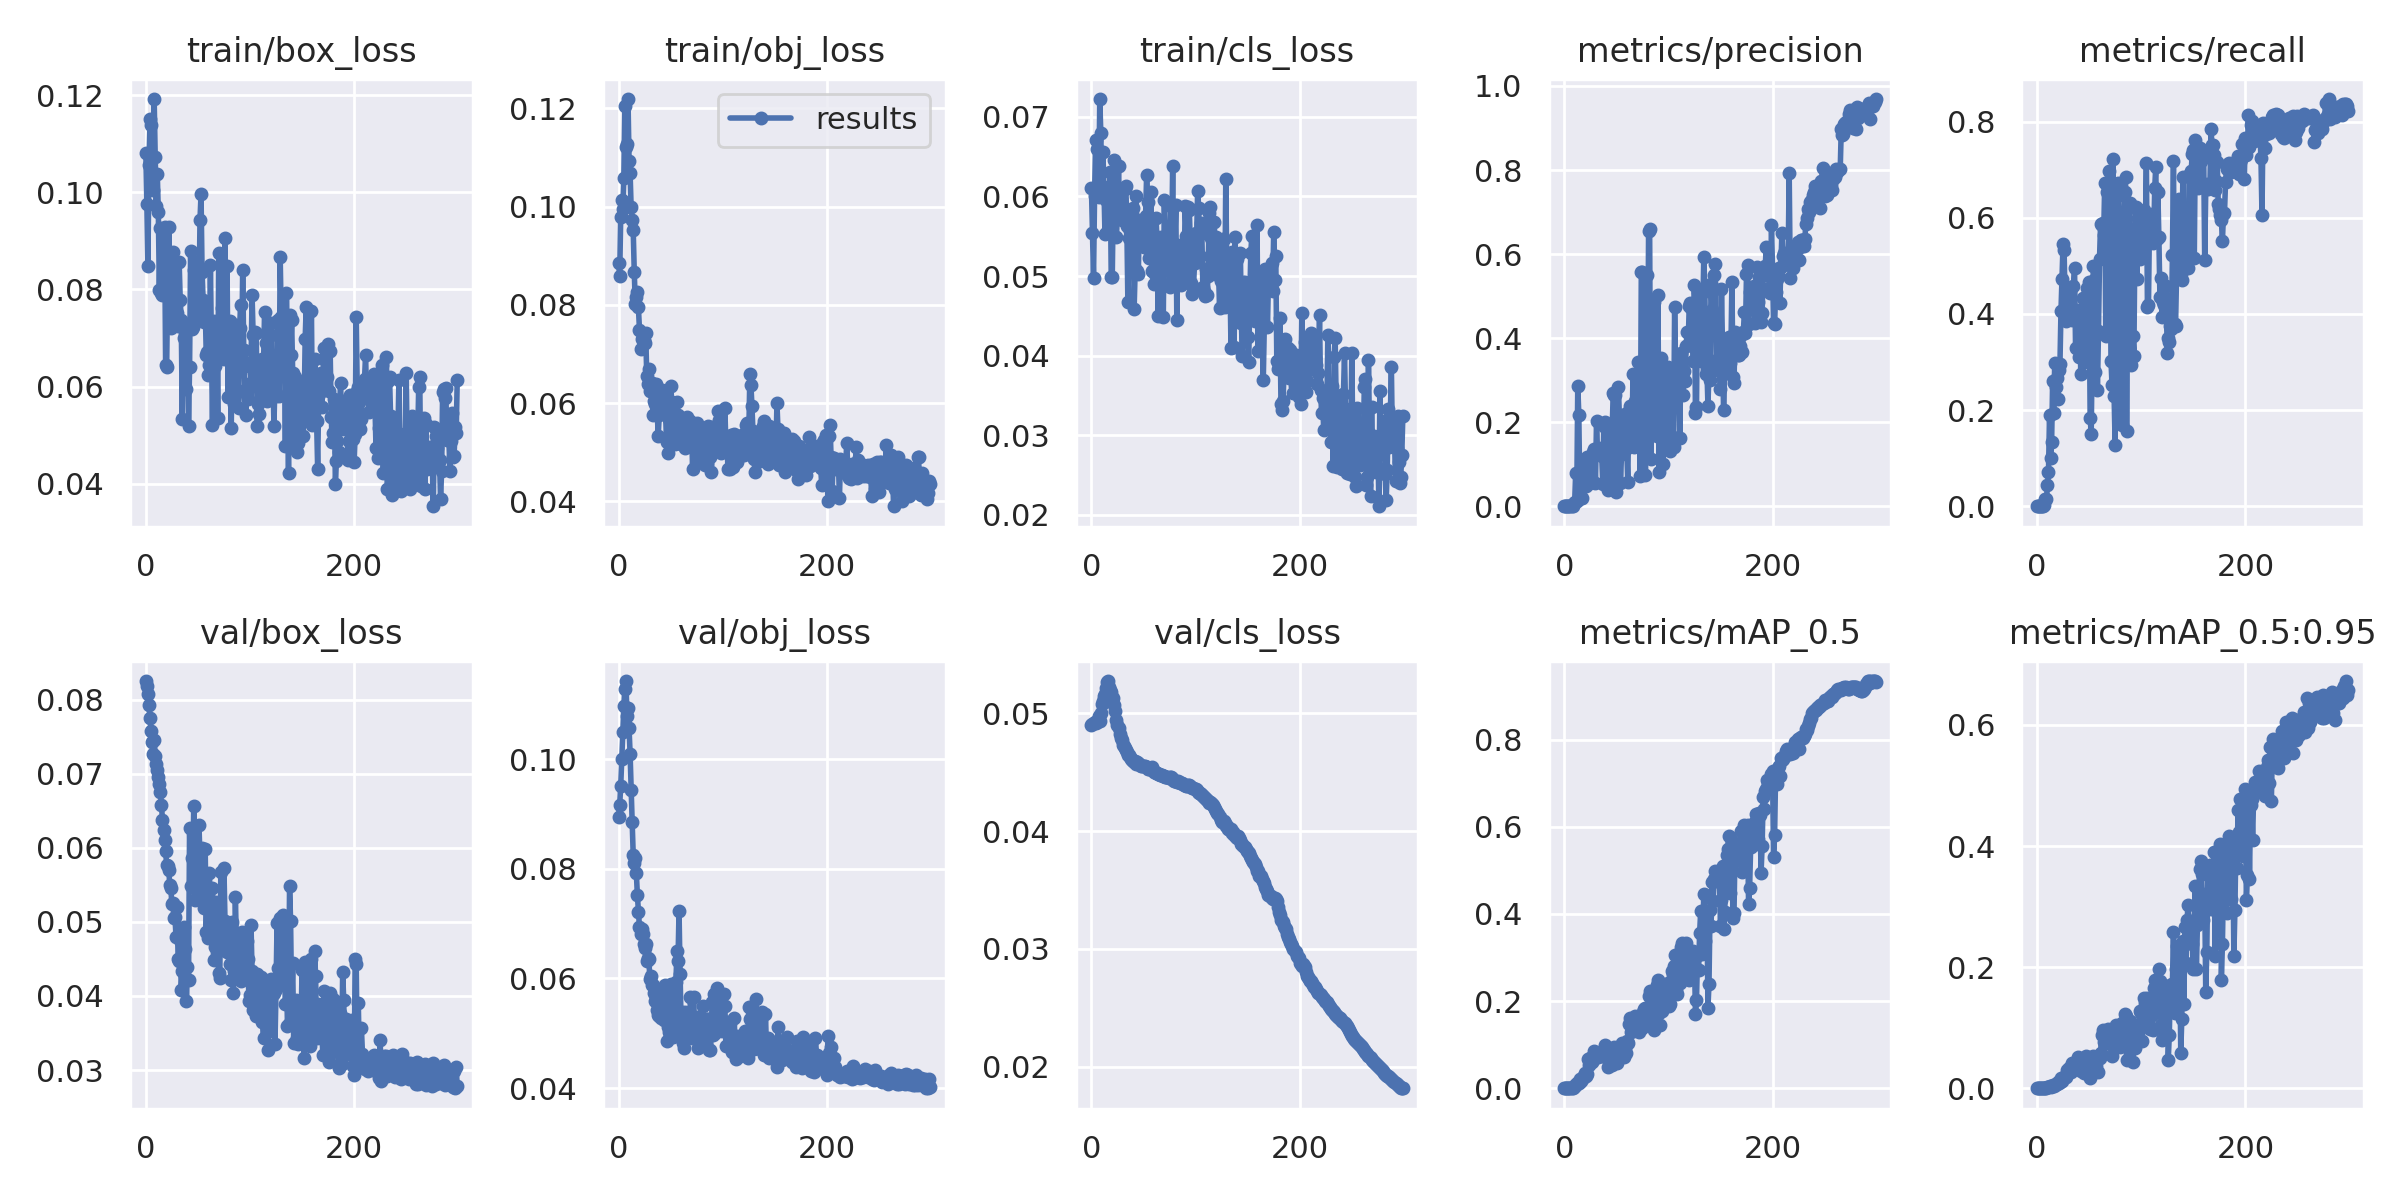

Source data for this figure (header and first rows):
epoch, train/box_loss, train/obj_loss, train/cls_loss, metrics/precision, metrics/recall, metrics/mAP_0.5, metrics/mAP_0.5:0.95, val/box_loss, val/obj_loss, val/cls_loss, x/lr0, x/lr1, x/lr2
0, 0.1082, 0.08857, 0.06109, 0, 0, 0, 0, 0.0825, 0.08952, 0.04902, 3e-05, 3e-05, 0.09973
1, 0.0975, 0.08585, 0.05538, 0, 0, 0, 0, 0.08186, 0.09162, 0.04912, 6.9998e-05, 6.9998e-05, 0.09937
2, 0.08488, 0.09796, 0.04976, 0, 0, 0, 0, 0.08076, 0.0951, 0.04919, 0.00011, 0.00011, 0.09901
3, 0.1057, 0.1013, 0.05999, 0, 0, 0, 0, 0.07921, 0.09998, 0.04925, 0.00015, 0.00015, 0.09865
4, 0.115, 0.09959, 0.06706, 0, 0, 0, 0, 0.07757, 0.1049, 0.04922, 0.0001899, 0.0001899, 0.09829
5, 0.1139, 0.1058, 0.06593, 0, 0, 0, 0, 0.07581, 0.1097, 0.04925, 0.0002299, 0.0002299, 0.09793
6, 0.101, 0.1205, 0.06067, 0, 0, 0, 0, 0.07433, 0.1128, 0.04948, 0.0002698, 0.0002698, 0.09757
7, 0.1005, 0.1121, 0.05986, 0.001136, 0.001905, 0.0002065, 2.807e-05, 0.0727, 0.1142, 0.04982, 0.0003097, 0.0003097, 0.09721
8, 0.1192, 0.1128, 0.07222, 0.0009392, 0.01459, 0.0005249, 6.5944e-05, 0.07452, 0.1078, 0.04936, 0.0003495, 0.0003495, 0.09685
9, 0.1073, 0.1219, 0.06796, 0.007475, 0.01405, 0.001891, 0.0004875, 0.07236, 0.1093, 0.05005, 0.0003893, 0.0003893, 0.09649
10, 0.0971, 0.1093, 0.06062, 0.009186, 0.04389, 0.007638, 0.001291, 0.07124, 0.1057, 0.05078, 0.0004291, 0.0004291, 0.09613
11, 0.1037, 0.1069, 0.06558, 0.07824, 0.07097, 0.007337, 0.001512, 0.07056, 0.101, 0.05106, 0.0004687, 0.0004687, 0.09577
12, 0.09584, 0.09984, 0.06117, 0.01273, 0.1901, 0.01123, 0.003035, 0.06952, 0.09444, 0.05148, 0.0005084, 0.0005084, 0.09541
13, 0.07989, 0.09735, 0.05523, 0.2869, 0.1007, 0.01113, 0.002871, 0.06862, 0.0885, 0.05165, 0.000548, 0.000548, 0.09505
14, 0.09272, 0.0952, 0.0596, 0.2182, 0.134, 0.01269, 0.003386, 0.06753, 0.08252, 0.05213, 0.0005875, 0.0005875, 0.09469
15, 0.07934, 0.08674, 0.0555, 0.0244, 0.2612, 0.02147, 0.00593, 0.06571, 0.08102, 0.05267, 0.0006269, 0.0006269, 0.09433
16, 0.07878, 0.08017, 0.05563, 0.01957, 0.194, 0.01693, 0.004287, 0.06379, 0.082, 0.05276, 0.0006662, 0.0006662, 0.09397
17, 0.08631, 0.08168, 0.0602, 0.01989, 0.2989, 0.02166, 0.005067, 0.06234, 0.07919, 0.05227, 0.0007055, 0.0007055, 0.09361
18, 0.09283, 0.08262, 0.06308, 0.09154, 0.2471, 0.02669, 0.006785, 0.0611, 0.0752, 0.05203, 0.0007447, 0.0007447, 0.09324
19, 0.06437, 0.07946, 0.04986, 0.09621, 0.2668, 0.02655, 0.007446, 0.0596, 0.07217, 0.05179, 0.0007838, 0.0007838, 0.09288
20, 0.06408, 0.07494, 0.04986, 0.1118, 0.2229, 0.0341, 0.009656, 0.05763, 0.06934, 0.05134, 0.0008228, 0.0008228, 0.09252
21, 0.08216, 0.07101, 0.06017, 0.04925, 0.2834, 0.02773, 0.008262, 0.0576, 0.06811, 0.05132, 0.0008616, 0.0008616, 0.09216
22, 0.09292, 0.07294, 0.06461, 0.116, 0.2954, 0.03311, 0.01069, 0.05698, 0.06894, 0.05076, 0.0009004, 0.0009004, 0.0918
23, 0.0807, 0.07354, 0.05797, 0.1058, 0.4072, 0.06601, 0.01738, 0.05502, 0.06808, 0.05018, 0.000939, 0.000939, 0.09144
24, 0.07199, 0.07292, 0.05491, 0.05533, 0.4737, 0.05239, 0.01243, 0.05451, 0.06636, 0.04949, 0.0009776, 0.0009776, 0.09108
25, 0.07737, 0.07225, 0.05794, 0.05484, 0.5459, 0.07015, 0.01672, 0.05242, 0.06558, 0.04899, 0.001016, 0.001016, 0.09072
26, 0.08777, 0.07422, 0.06388, 0.05713, 0.5322, 0.06324, 0.01909, 0.05256, 0.06626, 0.04872, 0.001054, 0.001054, 0.09035
27, 0.07416, 0.06553, 0.05778, 0.05813, 0.4115, 0.06055, 0.01817, 0.05046, 0.06324, 0.04826, 0.001092, 0.001092, 0.08999
28, 0.07671, 0.0638, 0.05971, 0.1286, 0.3858, 0.06412, 0.01927, 0.0506, 0.06375, 0.04793, 0.00113, 0.00113, 0.08963
29, 0.07304, 0.06689, 0.05709, 0.1365, 0.4212, 0.08611, 0.03003, 0.04795, 0.06351, 0.04772, 0.001168, 0.001168, 0.08927
30, 0.0751, 0.0625, 0.05778, 0.0563, 0.4275, 0.07812, 0.02565, 0.05203, 0.05989, 0.04735, 0.001206, 0.001206, 0.08891
31, 0.0725, 0.06397, 0.05712, 0.2031, 0.3919, 0.08183, 0.03303, 0.045, 0.06049, 0.04728, 0.001244, 0.001244, 0.08854
32, 0.0856, 0.06403, 0.06088, 0.1249, 0.4496, 0.07234, 0.02929, 0.04475, 0.05877, 0.04706, 0.001281, 0.001281, 0.08818
33, 0.07791, 0.05748, 0.06131, 0.1269, 0.3981, 0.07696, 0.02605, 0.04751, 0.05882, 0.04689, 0.001318, 0.001318, 0.08782
34, 0.07368, 0.06048, 0.05634, 0.1331, 0.3865, 0.08278, 0.04138, 0.04082, 0.0574, 0.04674, 0.001355, 0.001355, 0.08746
35, 0.05339, 0.05988, 0.04668, 0.1386, 0.4587, 0.08076, 0.03923, 0.04343, 0.05595, 0.04649, 0.001392, 0.001392, 0.08709
36, 0.0727, 0.06378, 0.05475, 0.1199, 0.4962, 0.07455, 0.03677, 0.04485, 0.05648, 0.04646, 0.001429, 0.001429, 0.08673
37, 0.07, 0.0587, 0.05562, 0.05273, 0.3301, 0.07447, 0.03569, 0.04925, 0.05414, 0.04634, 0.001465, 0.001465, 0.08636
38, 0.07159, 0.05329, 0.05523, 0.1915, 0.3848, 0.08833, 0.03784, 0.04629, 0.05338, 0.04616, 0.001502, 0.001502, 0.086
39, 0.05955, 0.05758, 0.05084, 0.1998, 0.4078, 0.09832, 0.05192, 0.03938, 0.0531, 0.04607, 0.001538, 0.001538, 0.08564
40, 0.0728, 0.06088, 0.05854, 0.1855, 0.3098, 0.07514, 0.03371, 0.04391, 0.05389, 0.04594, 0.001574, 0.001574, 0.08527
41, 0.05194, 0.05818, 0.04591, 0.1938, 0.3927, 0.08141, 0.0395, 0.0421, 0.05271, 0.04589, 0.001609, 0.001609, 0.08491
42, 0.06403, 0.0626, 0.05083, 0.03828, 0.2761, 0.04965, 0.02887, 0.06271, 0.05792, 0.04594, 0.001645, 0.001645, 0.08454
43, 0.08784, 0.0586, 0.06, 0.1936, 0.3975, 0.07561, 0.04286, 0.05483, 0.05271, 0.04569, 0.00168, 0.00168, 0.08418
44, 0.07176, 0.06236, 0.05063, 0.1161, 0.4334, 0.07291, 0.03418, 0.05865, 0.05247, 0.04585, 0.001715, 0.001715, 0.08382
45, 0.07222, 0.05844, 0.05023, 0.04312, 0.3526, 0.06688, 0.02489, 0.05471, 0.05881, 0.04583, 0.00175, 0.00175, 0.08345
46, 0.08395, 0.05204, 0.05699, 0.1766, 0.3007, 0.05336, 0.02644, 0.06565, 0.04858, 0.04575, 0.001785, 0.001785, 0.08309
47, 0.08558, 0.04976, 0.05556, 0.2691, 0.3561, 0.09098, 0.05321, 0.05301, 0.05107, 0.0456, 0.001819, 0.001819, 0.08272
48, 0.0762, 0.0568, 0.0539, 0.2643, 0.4531, 0.09546, 0.05057, 0.05455, 0.05018, 0.04557, 0.001853, 0.001853, 0.08235
49, 0.07666, 0.05851, 0.05448, 0.2638, 0.336, 0.09106, 0.04499, 0.05458, 0.05138, 0.04554, 0.001888, 0.001888, 0.08199
50, 0.0747, 0.06351, 0.05358, 0.03479, 0.4672, 0.06402, 0.03053, 0.05481, 0.059, 0.04557, 0.001921, 0.001921, 0.08162
51, 0.07618, 0.0603, 0.05548, 0.1761, 0.1835, 0.05855, 0.01753, 0.06313, 0.04977, 0.04557, 0.001955, 0.001955, 0.08125
52, 0.09431, 0.05213, 0.05757, 0.2832, 0.151, 0.0791, 0.02836, 0.05873, 0.04935, 0.04541, 0.001988, 0.001988, 0.08089
53, 0.09956, 0.05354, 0.06269, 0.2103, 0.3263, 0.0902, 0.03288, 0.0554, 0.05022, 0.04549, 0.002021, 0.002021, 0.08052
54, 0.08358, 0.05165, 0.05925, 0.05515, 0.5003, 0.09008, 0.05323, 0.06001, 0.04991, 0.04529, 0.002054, 0.002054, 0.08015
55, 0.07779, 0.05257, 0.05227, 0.1238, 0.4715, 0.1037, 0.04285, 0.05312, 0.05934, 0.04524, 0.002086, 0.002086, 0.07979
56, 0.07332, 0.06014, 0.05336, 0.2071, 0.2795, 0.09814, 0.04113, 0.05194, 0.06495, 0.04536, 0.002118, 0.002118, 0.07942
57, 0.07668, 0.0576, 0.06054, 0.1877, 0.3583, 0.07173, 0.03603, 0.05984, 0.06312, 0.04533, 0.00215, 0.00215, 0.07905
58, 0.06658, 0.05362, 0.05062, 0.219, 0.2416, 0.09339, 0.04585, 0.04861, 0.0723, 0.04541, 0.002182, 0.002182, 0.07868
59, 0.06707, 0.05505, 0.05527, 0.1963, 0.3644, 0.081, 0.02749, 0.05449, 0.06076, 0.04522, 0.002213, 0.002213, 0.07831
... 240 more rows
